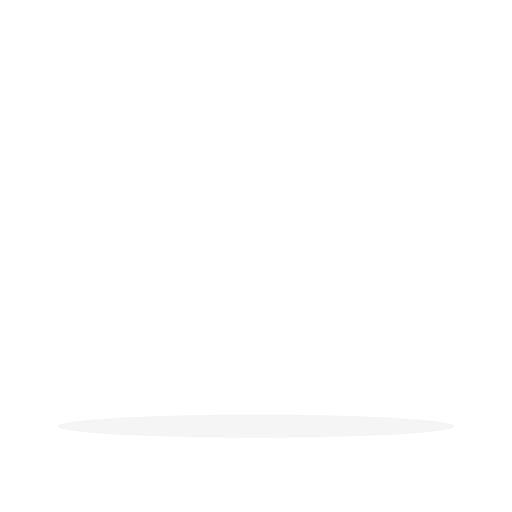
t = 0.00 s
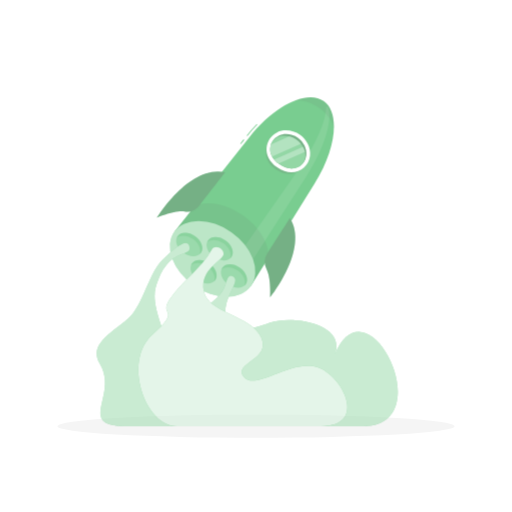
t = 0.42 s
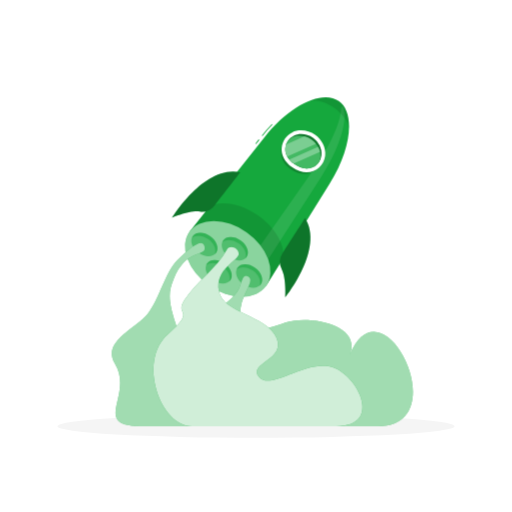
t = 0.83 s
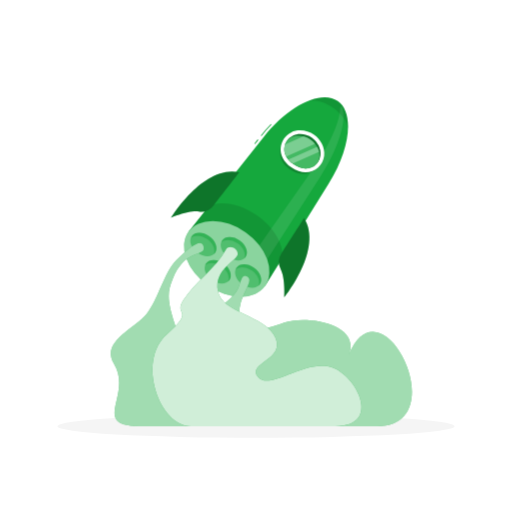
t = 1.25 s
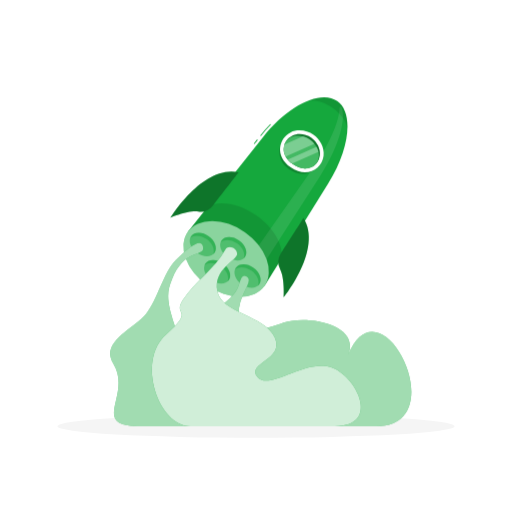
t = 1.67 s
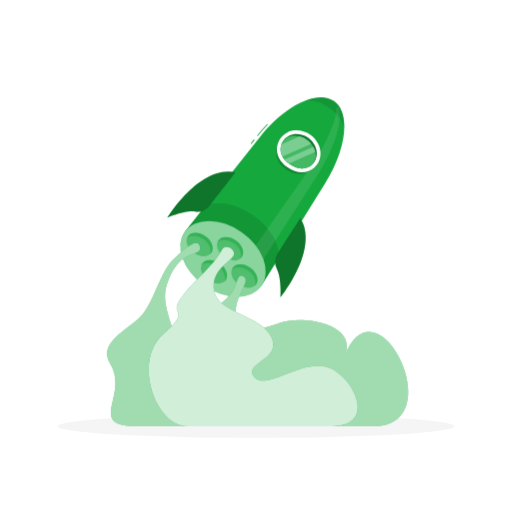
t = 2.08 s

The animated SVG that drew these frames (rendered in a browser with its animation timeline set to each time). Animation: 2 CSS @keyframes rules; one cycle of 2.50 s, repeats indefinitely.

<svg class="animated" id="freepik_stories-to-the-stars" xmlns="http://www.w3.org/2000/svg" viewBox="0 0 500 500" version="1.1" xmlns:xlink="http://www.w3.org/1999/xlink" xmlns:svgjs="http://svgjs.com/svgjs"><style>svg#freepik_stories-to-the-stars:not(.animated) .animable {opacity: 0;}svg#freepik_stories-to-the-stars.animated #freepik--Rocket--inject-189 {animation: 1s 1 forwards cubic-bezier(.36,-0.01,.5,1.38) slideLeft,1.5s Infinite  linear shake;animation-delay: 0s,1s;}            @keyframes slideLeft {                0% {                    opacity: 0;                    transform: translateX(-30px);                }                100% {                    opacity: 1;                    transform: translateX(0);                }            }                    @keyframes shake {                10%, 90% {                    transform: translate3d(-1px, 0, 0);                  }                  20%, 80% {                    transform: translate3d(2px, 0, 0);                  }                  30%, 50%, 70% {                    transform: translate3d(-4px, 0, 0);                  }                  40%, 60% {                    transform: translate3d(4px, 0, 0);                  }            }        </style><g id="freepik--Shadow--inject-189" class="animable" style="transform-origin: 250px 416.24px;"><ellipse id="freepik--path--inject-189" cx="250" cy="416.24" rx="193.89" ry="11.32" style="fill: rgb(245, 245, 245); transform-origin: 250px 416.24px;" class="animable"></ellipse></g><g id="freepik--Rocket--inject-189" class="animable" style="transform-origin: 254.242px 255.634px;"><path d="M254.35,132.83l-.7-.55c3.15-4,6.46-7.76,9.84-11.28l.63.62C260.76,125.11,257.47,128.89,254.35,132.83Z" style="fill: #15A83D; transform-origin: 258.885px 126.915px;" id="elex5ltsll1vq" class="animable"></path><g id="eld44wwhr2ym9"><rect x="246.75" y="137.98" width="5.19" height="0.88" style="fill: #15A83D; transform-origin: 249.345px 138.42px; transform: rotate(-51.58deg);" class="animable" id="elf1gk9s9074e"></rect></g><path d="M320,179.22c21.73-34.93,24.69-69.35,8.87-80.49s-47.23,3.24-72.8,35.47L183,226.37l74.92,52.76Z" style="fill: #15A83D; transform-origin: 260.933px 187.064px;" id="el58h0ws4g8s" class="animable"></path><g id="elpaex4ykou3f"><path d="M311.45,173.2l-63.6,98.87-7.78-14.87L303.24,167c17.86-25.51,27.87-48.82,27.91-61.8a1.06,1.06,0,0,1,2.06-.36C337.71,117.79,329.91,144.51,311.45,173.2Z" style="fill: rgb(255, 255, 255); opacity: 0.1; transform-origin: 287.262px 188.101px;" class="animable" id="el2g0s05zfljc"></path></g><g id="elaxqa3ifs4gs"><ellipse cx="220.42" cy="252.75" rx="31.81" ry="45.82" style="fill: #15A83D; transform-origin: 220.42px 252.75px; transform: rotate(-54.85deg);" class="animable" id="elritwvaz8rp"></ellipse></g><g id="el6rez634cfd7"><ellipse cx="220.42" cy="252.75" rx="31.81" ry="45.82" style="fill: rgb(255, 255, 255); opacity: 0.5; transform-origin: 220.42px 252.75px; transform: rotate(-54.85deg);" class="animable" id="el96ef9roc59u"></ellipse></g><g id="eliykdq08rehf"><path d="M250.1,210.44c-16.44-11.58-35.09-14.89-47-9.48l-18.55,23.38c11-12.28,34.51-11.44,54.17,2.4s28.39,35.73,20.51,50.2l15.57-25C276.14,238.81,266.72,222.14,250.1,210.44Z" style="opacity: 0.1; transform-origin: 229.738px 237.685px;" class="animable" id="el5qlyc96z4u3"></path></g><g id="el1zyditrsvh"><path d="M276.43,135.06c-4.56,7.22-8,20.73,5.55,30.26s25.11,1.76,30.36-5Z" style="opacity: 0.2; transform-origin: 292.365px 152.411px;" class="animable" id="elxapiw2whv3n"></path></g><path d="M315.54,152c-1.55,12.9-16.46,22.31-32.11,11.29s-11.82-28.23-.2-34c7.16-3.58,16.28-2,22.52,2.34S316.5,144,315.54,152Z" style="fill: rgb(255, 255, 255); transform-origin: 294.364px 147.733px;" id="el5yn9vqwd2un" class="animable"></path><path d="M285.56,160.24c-6.09-4.28-9.21-9.88-8.77-15.74a14.7,14.7,0,0,1,8.1-12c5.44-2.72,13.14-1.87,18.73,2.06s9,10.91,8.25,16.95a14.68,14.68,0,0,1-8.53,11.65C298,165.58,291.65,164.53,285.56,160.24Z" style="fill: #15A83D; transform-origin: 294.361px 147.677px;" id="eljhip60xm91" class="animable"></path><g id="el6kgdxzyz5ow"><path d="M285.56,160.24c-6.09-4.28-9.21-9.88-8.77-15.74a14.7,14.7,0,0,1,8.1-12c5.44-2.72,13.14-1.87,18.73,2.06s9,10.91,8.25,16.95a14.68,14.68,0,0,1-8.53,11.65C298,165.58,291.65,164.53,285.56,160.24Z" style="opacity: 0.3; transform-origin: 294.361px 147.677px;" class="animable" id="elwogriabamg8"></path></g><path d="M285.56,160.24c-6.09-4.28-9.32-9.72-9.08-15.3A12.89,12.89,0,0,1,284,133.78c5.23-2.42,12.78-1.36,18.37,2.58s9.13,10.69,8.61,16.43a12.87,12.87,0,0,1-8,10.84C297.85,165.74,291.65,164.53,285.56,160.24Z" style="fill: #15A83D; transform-origin: 293.749px 148.567px;" id="el3d47kweunx6" class="animable"></path><g id="el6z003mnq5dt"><path d="M285.56,160.24c-6.09-4.28-9.32-9.72-9.08-15.3A12.89,12.89,0,0,1,284,133.78c5.23-2.42,12.78-1.36,18.37,2.58s9.13,10.69,8.61,16.43a12.87,12.87,0,0,1-8,10.84C297.85,165.74,291.65,164.53,285.56,160.24Z" style="fill: rgb(255, 255, 255); opacity: 0.2; transform-origin: 293.749px 148.567px;" class="animable" id="elikvk0l9h3b"></path></g><g id="elf0tg7mjkds8"><path d="M306.61,140.31l-28.15,12.42a14.34,14.34,0,0,1-2-7.79,12.45,12.45,0,0,1,.75-3.77l18.17-8a21.13,21.13,0,0,1,11.21,7.16Z" style="fill: rgb(255, 255, 255); opacity: 0.3; transform-origin: 291.531px 142.95px;" class="animable" id="elw843ofpnvj"></path></g><g id="elvilhv7tk6jo"><path d="M310.65,148.32,284.82,159.7a24.94,24.94,0,0,1-4.22-3.92l28.1-12.4A19,19,0,0,1,310.65,148.32Z" style="fill: rgb(255, 255, 255); opacity: 0.3; transform-origin: 295.625px 151.54px;" class="animable" id="elcxuazcoppst"></path></g><g id="elnwuvys5plls"><path d="M338.81,126.05c-.86-6.9-6.16-14.88-14.54-20.78s-17.67-8.2-24.46-6.69c11.55-4.71,21.9-4.89,29.06.15S339.35,113.59,338.81,126.05Z" style="opacity: 0.1; transform-origin: 319.338px 110.524px;" class="animable" id="elhet2dhc5ksp"></path></g><g id="el3n2luvse1z"><ellipse cx="227.31" cy="242.96" rx="9.91" ry="13.95" style="fill: #15A83D; opacity: 0.5; transform-origin: 227.31px 242.96px; transform: rotate(-54.85deg);" class="animable" id="elajh9kxh8b8"></ellipse></g><g id="el66xxltyd2d2"><path d="M209,246.78c-3.15,4.47-10.81,4.51-17.11.07s-8.86-11.66-5.71-16.13,10.82-4.51,17.12-.07S212.11,242.31,209,246.78Z" style="fill: #15A83D; opacity: 0.5; transform-origin: 197.582px 238.75px;" class="animable" id="elqr36ooiu6c"></path></g><g id="elw4opxbfr3io"><path d="M252.71,277.59c-3.15,4.48-10.81,4.51-17.11.07s-8.85-11.66-5.7-16.13,10.81-4.51,17.11-.07S255.86,273.12,252.71,277.59Z" style="fill: #15A83D; opacity: 0.5; transform-origin: 241.305px 269.562px;" class="animable" id="el2bzexu1geaf"></path></g><g id="el3q2ty83wn07"><path d="M223,273.38c-3.15,4.47-10.81,4.5-17.11.07s-8.85-11.66-5.7-16.14,10.81-4.5,17.11-.07S226.11,268.9,223,273.38Z" style="fill: #15A83D; opacity: 0.5; transform-origin: 211.586px 265.343px;" class="animable" id="eluk8rjty198"></path></g><g id="elz6karx7cmm"><path d="M238.72,251a7.1,7.1,0,0,1-1.16,1.28c1.75-4.46-.89-10.65-6.52-14.61s-12.34-4.36-15.95-1.22a7.59,7.59,0,0,1,.81-1.51c3.15-4.47,10.82-4.51,17.12-.07S241.86,246.52,238.72,251Z" style="fill: #15A83D; opacity: 0.5; transform-origin: 227.578px 241.922px;" class="animable" id="elp2r9a5vnpqi"></path></g><g id="elxd85vl7o62"><path d="M209,246.78a7.36,7.36,0,0,1-1.15,1.28c1.75-4.47-.88-10.65-6.52-14.62s-12.34-4.36-15.95-1.21a7.32,7.32,0,0,1,.81-1.51c3.15-4.48,10.81-4.51,17.11-.07S212.11,242.3,209,246.78Z" style="fill: #15A83D; opacity: 0.5; transform-origin: 197.856px 237.7px;" class="animable" id="elz8utu4y0p6"></path></g><g id="eleky0tclw79u"><path d="M252.71,277.6a7.3,7.3,0,0,1-1.15,1.27c1.75-4.47-.89-10.65-6.52-14.61s-12.34-4.37-15.95-1.21a7.15,7.15,0,0,1,.81-1.52c3.15-4.48,10.81-4.51,17.11-.07S255.87,273.12,252.71,277.6Z" style="fill: #15A83D; opacity: 0.5; transform-origin: 241.577px 268.51px;" class="animable" id="elhstt5q51i2j"></path></g><g id="elvpvz7pz637"><path d="M223,273.38a6.61,6.61,0,0,1-1.15,1.27c1.75-4.46-.89-10.65-6.52-14.61s-12.34-4.36-15.95-1.21a6.94,6.94,0,0,1,.81-1.52c3.15-4.48,10.81-4.5,17.11-.07S226.11,268.9,223,273.38Z" style="fill: #15A83D; opacity: 0.5; transform-origin: 211.856px 264.292px;" class="animable" id="elozwxh12iti"></path></g><path d="M232.58,168.23s-13.5,17.52-25.26,32.6a15.48,15.48,0,0,1-14.21,5.71c-10.27-1.27-27,6-27,6S197.76,160.55,232.58,168.23Z" style="fill: #15A83D; transform-origin: 199.345px 189.998px;" id="el966lzslkpsa" class="animable"></path><g id="elonq3miedlzr"><path d="M232.58,168.23s-13.5,17.52-25.26,32.6a15.48,15.48,0,0,1-14.21,5.71c-10.27-1.27-27,6-27,6S197.76,160.55,232.58,168.23Z" style="opacity: 0.3; transform-origin: 199.345px 189.998px;" class="animable" id="elp7vwdo6e8c9"></path></g><path d="M295.89,212.82S284,231.43,273.71,247.58a15.47,15.47,0,0,0-.58,15.3c4.66,9.25,3.44,27.49,3.44,27.49S314.86,243,295.89,212.82Z" style="fill: #15A83D; transform-origin: 286.274px 251.595px;" id="elabcfc3zu2h" class="animable"></path><g id="eljm69x53fd"><path d="M295.89,212.82S284,231.43,273.71,247.58a15.47,15.47,0,0,0-.58,15.3c4.66,9.25,3.44,27.49,3.44,27.49S314.86,243,295.89,212.82Z" style="opacity: 0.3; transform-origin: 286.274px 251.595px;" class="animable" id="el23rk5p73p4v"></path></g><path d="M339.51,346.61C352,316.05,298,307.39,276.63,315.06s-43.16,13.37-44-7.08,15.62-33.13,7.77-37.85c-4.35-2.62-5.59,2-7.74,8.74-6.58,20.65-43.85,25.57-26.7,55.46s8,23.4-20.85,35.39-14,46.52,13.91,46.52H367.1C444.14,416.24,371.2,268.78,339.51,346.61Z" style="fill: #15A83D; transform-origin: 285.362px 342.813px;" id="eli8b9syc1usi" class="animable"></path><g id="elzw43iezc6ue"><path d="M339.51,346.61C352,316.05,298,307.39,276.63,315.06s-43.16,13.37-44-7.08,15.62-33.13,7.77-37.85c-4.35-2.62-5.59,2-7.74,8.74-6.58,20.65-43.85,25.57-26.7,55.46s8,23.4-20.85,35.39-14,46.52,13.91,46.52H367.1C444.14,416.24,371.2,268.78,339.51,346.61Z" style="fill: rgb(255, 255, 255); opacity: 0.6; transform-origin: 285.362px 342.813px;" class="animable" id="elb4s4tmu4bvo"></path></g><path d="M197.55,240.09c-2.24-7.78-14.36,2-26.3,13.85s-17.83,38.9-29.38,53S97.25,333.78,110.18,355c19.07,31.27-24.76,61.27,27.15,61.27H243.8c19.47,0,40.58-23.81,10.26-40s-75.74,21.56-88-14.45c-6.08-17.87,16-9.67,5.77-38.93s-9.55-37.23-4.34-50.27C180.17,240.84,201,251.91,197.55,240.09Z" style="fill: #15A83D; transform-origin: 188.258px 326.788px;" id="el6zkrlk5p1v3" class="animable"></path><g id="el2eqjk784ddo"><path d="M197.55,240.09c-2.24-7.78-14.36,2-26.3,13.85s-17.83,38.9-29.38,53S97.25,333.78,110.18,355c19.07,31.27-24.76,61.27,27.15,61.27H243.8c19.47,0,40.58-23.81,10.26-40s-75.74,21.56-88-14.45c-6.08-17.87,16-9.67,5.77-38.93s-9.55-37.23-4.34-50.27C180.17,240.84,201,251.91,197.55,240.09Z" style="fill: rgb(255, 255, 255); opacity: 0.6; transform-origin: 188.258px 326.788px;" class="animable" id="el43j64i42bmd"></path></g><path d="M219.62,243.68c2.64-4.82,11.7-1.93,11.5,4.38s-23.66,14.58-19.3,36.37,46.24,23.35,56.07,45.18S239.64,354.5,251,368.15s46.42-17.7,71.4-9.64,49.94,57.73,4.12,57.73H185.33c-30.7,0-53.12-63.39-23.62-89.47s5.7-17.61,16.71-34.32S209.49,262.16,219.62,243.68Z" style="fill: #15A83D; transform-origin: 249.981px 328.754px;" id="elhtlw4ozu3gm" class="animable"></path><g id="el8u17cb9ptyg"><path d="M219.62,243.68c2.64-4.82,11.7-1.93,11.5,4.38s-23.66,14.58-19.3,36.37,46.24,23.35,56.07,45.18S239.64,354.5,251,368.15s46.42-17.7,71.4-9.64,49.94,57.73,4.12,57.73H185.33c-30.7,0-53.12-63.39-23.62-89.47s5.7-17.61,16.71-34.32S209.49,262.16,219.62,243.68Z" style="fill: rgb(255, 255, 255); opacity: 0.8; transform-origin: 249.981px 328.754px;" class="animable" id="elcuqz7ys36z9"></path></g></g><defs>     <filter id="active" height="200%">         <feMorphology in="SourceAlpha" result="DILATED" operator="dilate" radius="2"></feMorphology>                <feFlood flood-color="#32DFEC" flood-opacity="1" result="PINK"></feFlood>        <feComposite in="PINK" in2="DILATED" operator="in" result="OUTLINE"></feComposite>        <feMerge>            <feMergeNode in="OUTLINE"></feMergeNode>            <feMergeNode in="SourceGraphic"></feMergeNode>        </feMerge>    </filter>    <filter id="hover" height="200%">        <feMorphology in="SourceAlpha" result="DILATED" operator="dilate" radius="2"></feMorphology>                <feFlood flood-color="#ff0000" flood-opacity="0.5" result="PINK"></feFlood>        <feComposite in="PINK" in2="DILATED" operator="in" result="OUTLINE"></feComposite>        <feMerge>            <feMergeNode in="OUTLINE"></feMergeNode>            <feMergeNode in="SourceGraphic"></feMergeNode>        </feMerge>            <feColorMatrix type="matrix" values="0   0   0   0   0                0   1   0   0   0                0   0   0   0   0                0   0   0   1   0 "></feColorMatrix>    </filter></defs></svg>